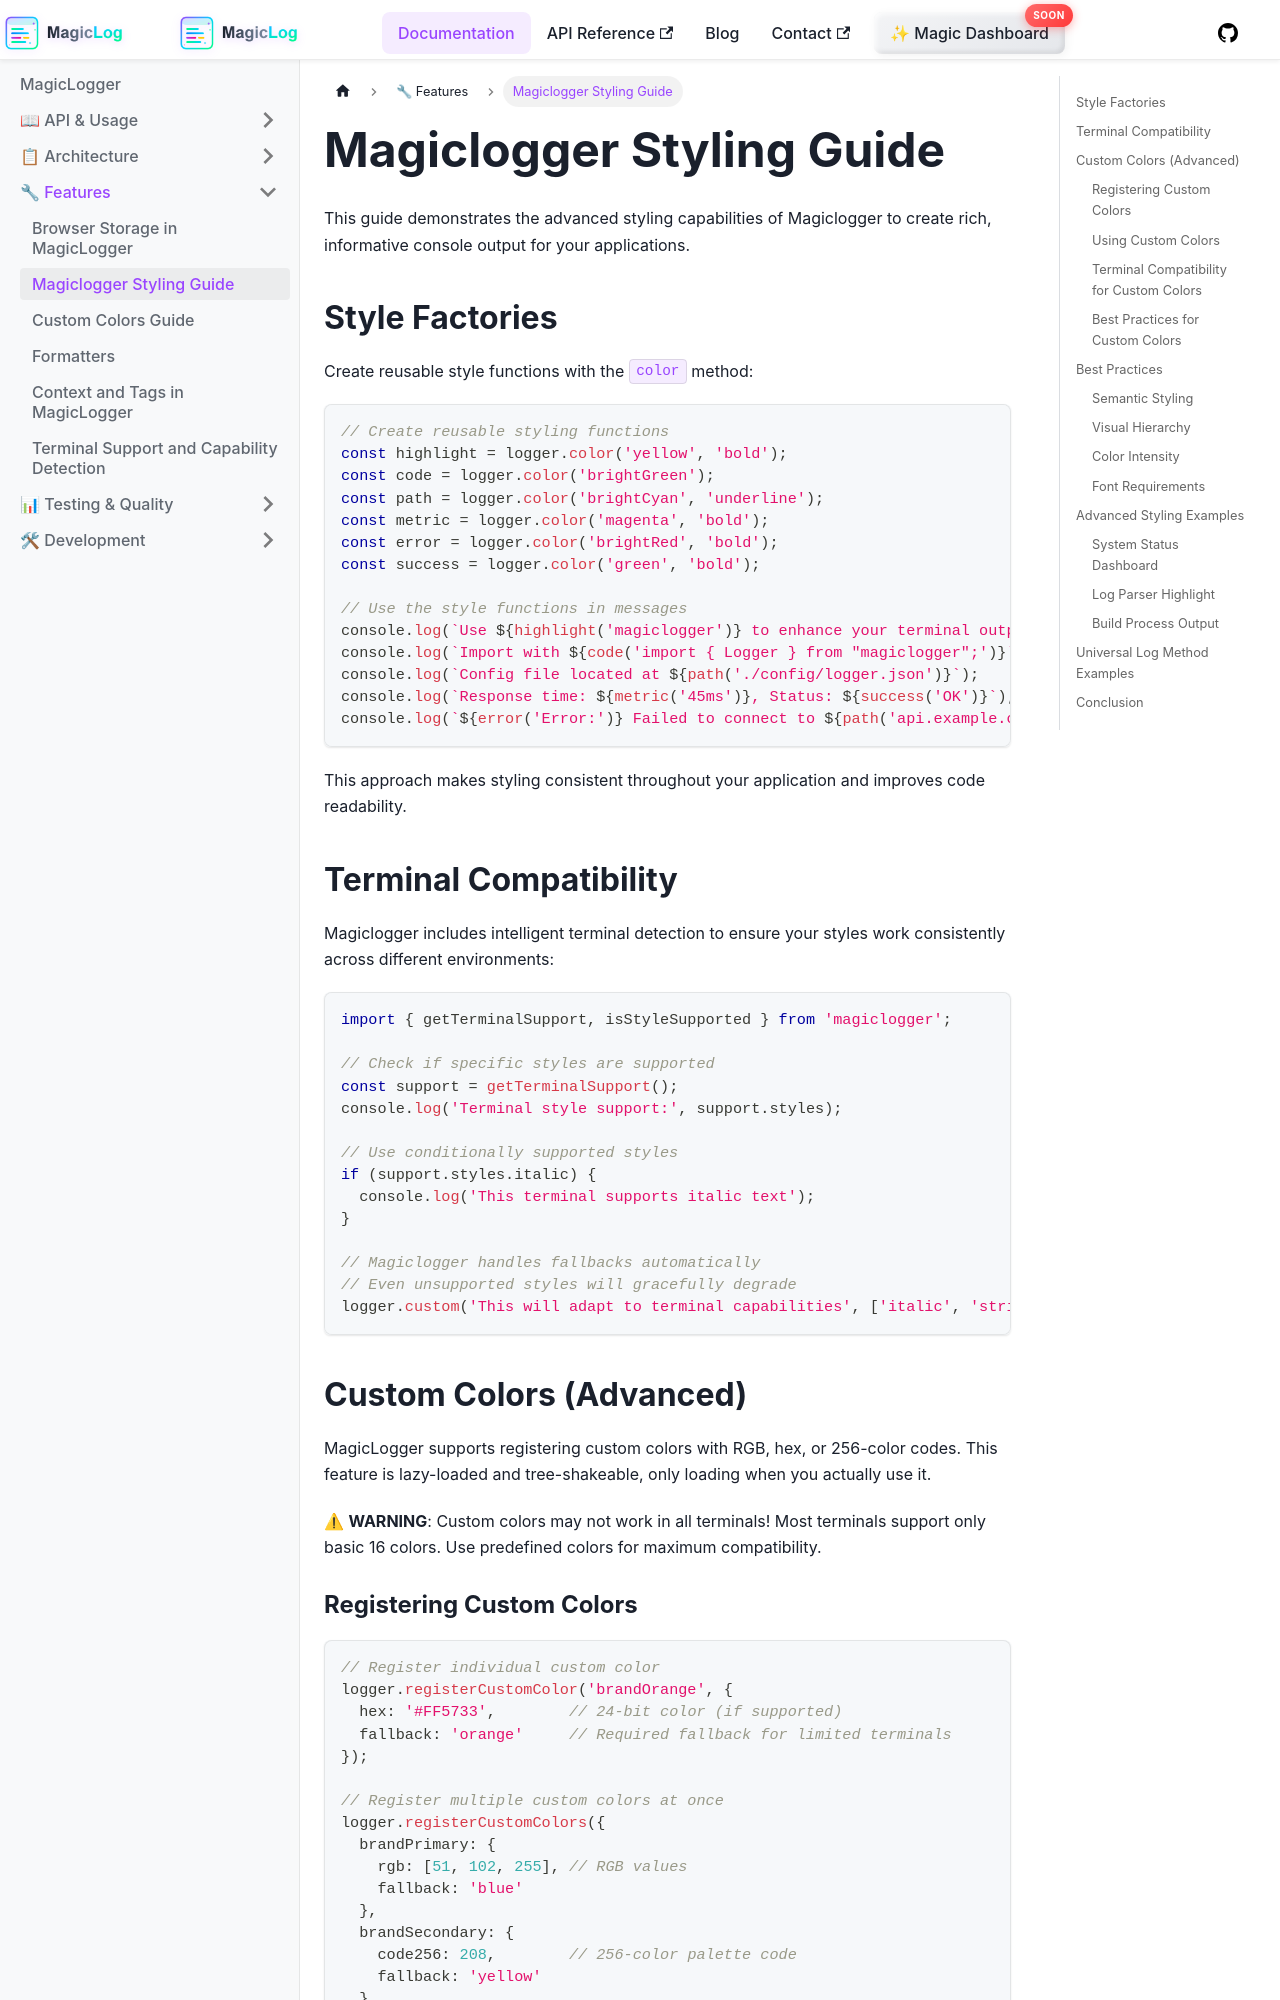

repository: manicinc/magiclogger · page: docs/styling/index.html · generator: docusaurus

# Magiclogger Styling Guide

This guide demonstrates the advanced styling capabilities of Magiclogger to create rich, informative console output for your applications.

## Style Factories

Create reusable style functions with the `color` method:

```typescript
// Create reusable styling functions
const highlight = logger.color('yellow', 'bold');
const code = logger.color('brightGreen');
const path = logger.color('brightCyan', 'underline');
const metric = logger.color('magenta', 'bold');
const error = logger.color('brightRed', 'bold');
const success = logger.color('green', 'bold');

// Use the style functions in messages
console.log(`Use ${highlight('magiclogger')} to enhance your terminal output`);
console.log(`Import with ${code('import { Logger } from "magiclogger";')}`);
console.log(`Config file located at ${path('./config/logger.json')}`);
console.log(`Response time: ${metric('45ms')}, Status: ${success('OK')}`);
console.log(`${error('Error:')} Failed to connect to ${path('api.example.com')}`);
```

This approach makes styling consistent throughout your application and improves code readability.

## Terminal Compatibility

Magiclogger includes intelligent terminal detection to ensure your styles work consistently across different environments:

```typescript
import { getTerminalSupport, isStyleSupported } from 'magiclogger';

// Check if specific styles are supported
const support = getTerminalSupport();
console.log('Terminal style support:', support.styles);

// Use conditionally supported styles
if (support.styles.italic) {
  console.log('This terminal supports italic text');
}

// Magiclogger handles fallbacks automatically
// Even unsupported styles will gracefully degrade
logger.custom('This will adapt to terminal capabilities', ['italic', 'strikethrough'], 'ADAPTIVE');
```

## Custom Colors (Advanced)

MagicLogger supports registering custom colors with RGB, hex, or 256-color codes. This feature is lazy-loaded and tree-shakeable, only loading when you actually use it.

⚠ **WARNING**: Custom colors may not work in all terminals! Most terminals support only basic 16 colors. Use predefined colors for maximum compatibility.
